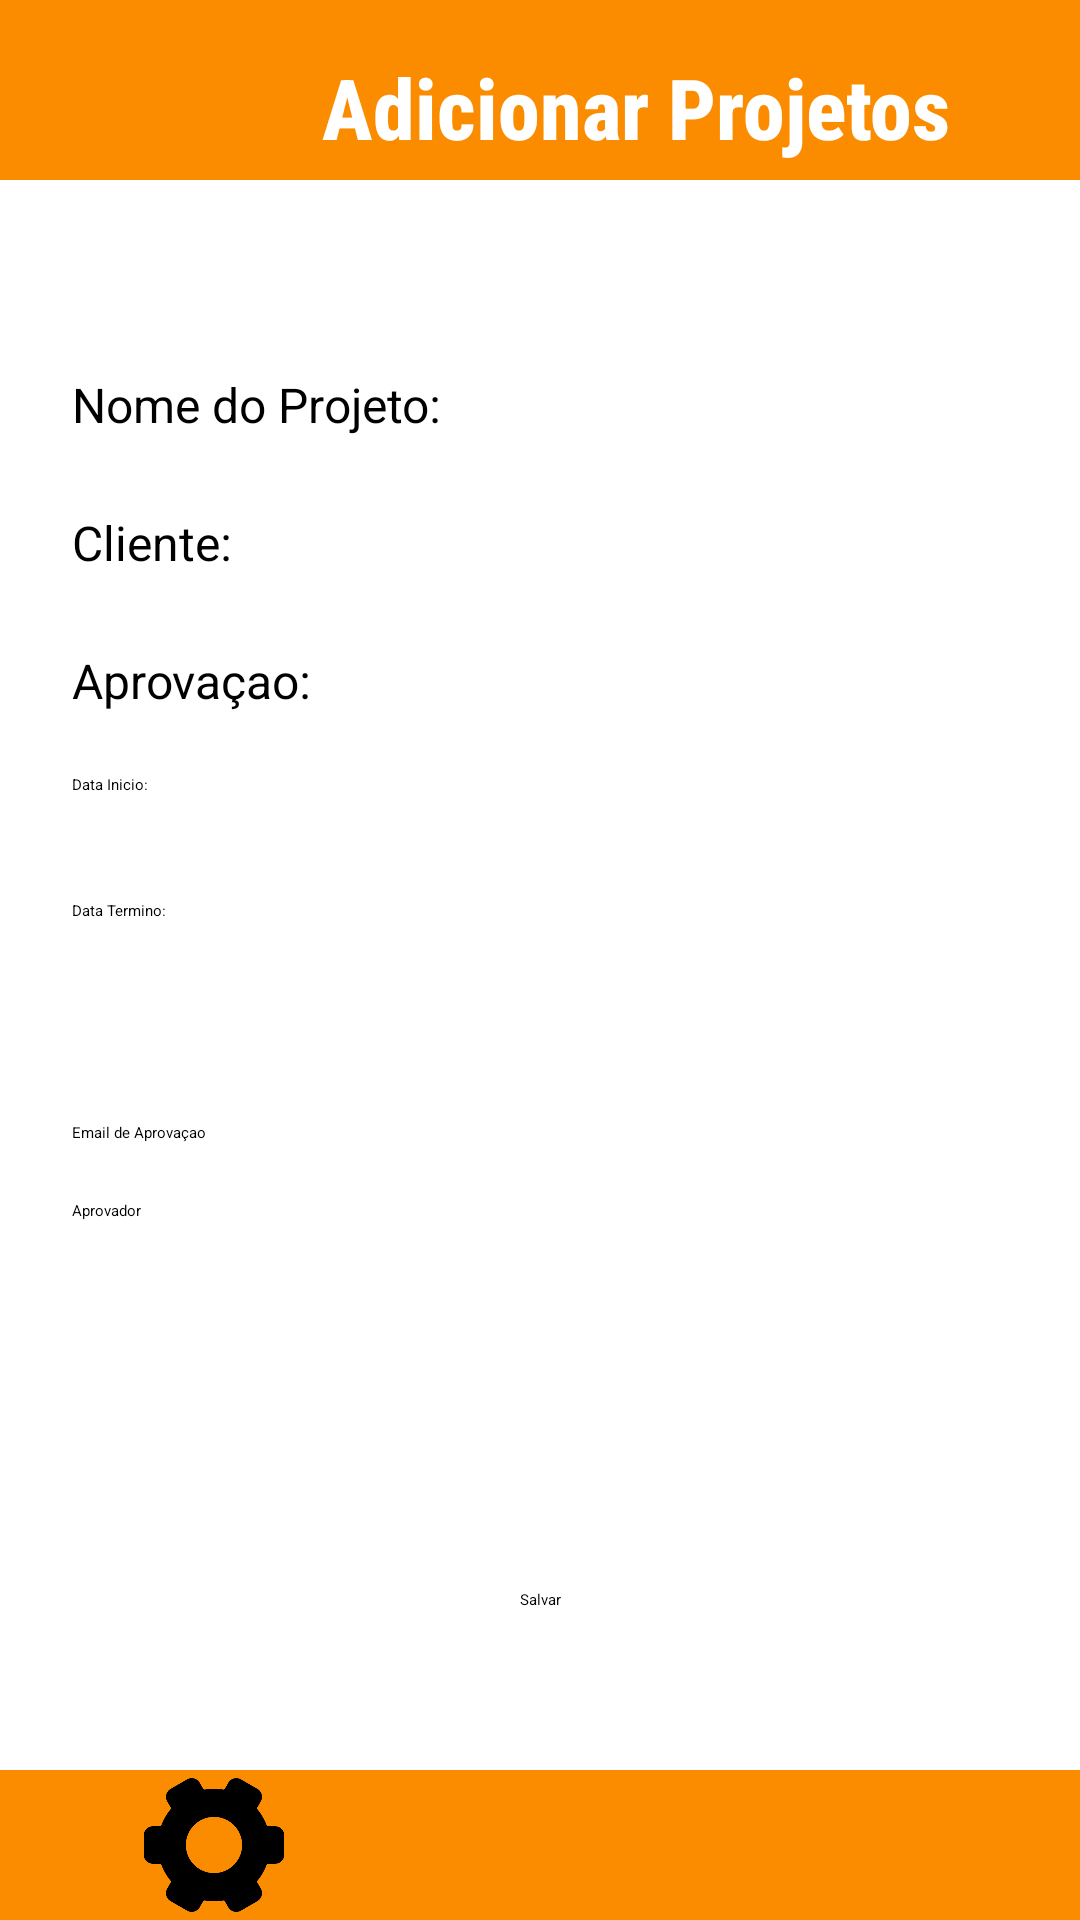

Produce the Android XML layout that renders to this screen, including the resource entries it uses.
<!-- AndroidManifest.xml: application theme Theme.MyApplication -->
<!-- res/layout/activity_form_gerenciar_proj.xml -->
<?xml version="1.0" encoding="utf-8"?>
<androidx.core.widget.NestedScrollView xmlns:android="http://schemas.android.com/apk/res/android"
    xmlns:app="http://schemas.android.com/apk/res-auto"
    xmlns:tools="http://schemas.android.com/tools"
    android:layout_width="match_parent"
    android:layout_height="match_parent"
    android:fillViewport="true"
    android:textAlignment="center">


    <androidx.constraintlayout.widget.ConstraintLayout
        android:layout_width="match_parent"
        android:layout_height="match_parent"
        tools:context=".FormGerenciarProj"
        android:fillViewport="true"
        android:background="#FB8C00">


        <View
            android:id="@+id/view"
            style="@style/background"
            android:layout_width="match_parent"
            android:layout_height="0dp"
            android:layout_marginTop="60dp"
            android:layout_marginBottom="50dp"
            app:layout_constraintBottom_toBottomOf="parent"
            app:layout_constraintEnd_toEndOf="parent"
            app:layout_constraintHorizontal_bias="0.0"
            app:layout_constraintStart_toStartOf="parent"
            app:layout_constraintTop_toTopOf="parent"
            app:layout_constraintVertical_bias="1.0" />

        <Button
            android:id="@+id/bt_AddProj"
            android:layout_width="wrap_content"
            android:layout_height="wrap_content"
            android:text="Salvar"
            app:layout_constraintBottom_toBottomOf="parent"
            app:layout_constraintEnd_toEndOf="parent"
            app:layout_constraintStart_toStartOf="parent"
            app:layout_constraintTop_toTopOf="parent"
            app:layout_constraintVertical_bias="0.837" />

        <TextView
            android:id="@+id/textView4"
            android:layout_width="wrap_content"
            android:layout_height="30dp"
            android:layout_marginStart="24dp"

            android:layout_marginTop="12dp"
            android:text="Data Termino:"
            app:layout_constraintStart_toStartOf="parent"
            app:layout_constraintTop_toBottomOf="@+id/textView5" />

        <EditText
            android:id="@+id/editTextDate2"
            android:layout_width="153dp"
            android:layout_height="0dp"
            android:layout_marginStart="8dp"
            android:ems="10"
            android:inputType="date"
            app:layout_constraintStart_toEndOf="@+id/textView4"
            app:layout_constraintTop_toBottomOf="@+id/editTextDate" />

        <TextView
            android:id="@+id/id_cliente2"
            android:layout_width="125dp"
            android:layout_height="30dp"
            android:layout_marginStart="24dp"
            android:layout_marginTop="16dp"
            android:text="Aprovaçao:"
            android:textSize="16sp"
            app:layout_constraintStart_toStartOf="parent"
            app:layout_constraintTop_toBottomOf="@+id/id_cliente" />

        <Spinner
            android:id="@+id/spinnerTipo_Aprv2"
            android:layout_width="270dp"
            android:layout_height="44dp"
            android:layout_marginStart="12dp"
            app:layout_constraintStart_toEndOf="@+id/id_cliente"
            app:layout_constraintTop_toBottomOf="@+id/editTextTextPersonName2" />

        <EditText
            android:id="@+id/editTextTextPersonName2"
            android:layout_width="200dp"
            android:layout_height="44dp"
            android:layout_marginStart="8dp"
            android:layout_marginTop="52dp"
            android:ems="10"
            android:inputType="textPersonName"
            app:layout_constraintStart_toEndOf="@+id/nome_projeto"
            app:layout_constraintTop_toTopOf="@+id/view" />

        <TextView

            android:id="@+id/nome_projeto"
            android:layout_width="wrap_content"
            android:layout_height="30dp"
            android:layout_marginStart="24dp"
            android:layout_marginTop="64dp"
            android:text="Nome do Projeto:"
            android:textSize="16sp"
            app:layout_constraintStart_toStartOf="parent"
            app:layout_constraintTop_toTopOf="@+id/view" />

        <TextView
            android:id="@+id/id_cliente"
            android:layout_width="wrap_content"
            android:layout_height="30dp"
            android:layout_marginStart="24dp"
            android:layout_marginTop="16dp"
            android:text="Cliente:"
            android:textSize="16sp"
            app:layout_constraintStart_toStartOf="parent"
            app:layout_constraintTop_toBottomOf="@+id/nome_projeto" />

        <ImageButton
            android:id="@+id/bt_note"
            android:layout_width="50dp"
            android:layout_height="50dp"
            android:background="#00FFFFFF"
            android:scaleType="centerInside"
            android:src="@drawable/config"
            app:layout_constraintBottom_toBottomOf="parent"
            app:layout_constraintEnd_toStartOf="@+id/bt_Profile"
            app:layout_constraintStart_toStartOf="parent"
            tools:src="@drawable/config" />

        <ImageButton
            android:id="@+id/bt_Profile"
            android:layout_width="75dp"
            android:layout_height="50dp"
            android:backgroundTint="#00472020"
            android:scaleType="centerCrop"
            android:src="@drawable/homeicon"
            app:layout_constraintBottom_toBottomOf="parent"
            app:layout_constraintEnd_toEndOf="parent"
            app:layout_constraintStart_toStartOf="parent"
            tools:srcCompat="@drawable/homeicon" />

        <ImageButton
            android:id="@+id/bt_config"
            android:layout_width="75dp"
            android:layout_height="50dp"
            android:background="#00FFFFFF"
            android:scaleType="centerInside"
            app:layout_constraintBottom_toBottomOf="parent"
            app:layout_constraintEnd_toEndOf="parent"
            app:layout_constraintStart_toEndOf="@+id/bt_Profile"
            app:srcCompat="@drawable/profile"
            tools:srcCompat="@drawable/profile" />


        <TextView
            android:id="@+id/textView"
            android:layout_width="357dp"
            android:layout_height="52dp"
            android:layout_marginTop="12dp"
            android:fontFamily="sans-serif-condensed-medium"
            android:paddingTop="5sp"
            android:text="Adicionar Projetos"
            android:textAlignment="center"
            android:textColor="#FFFFFF"
            android:textSize="28sp"
            android:textStyle="bold"
            app:layout_constraintBottom_toTopOf="@+id/view"
            app:layout_constraintEnd_toEndOf="parent"
            app:layout_constraintHorizontal_bias="0.413"
            app:layout_constraintStart_toEndOf="@+id/bt_backpage"
            app:layout_constraintTop_toTopOf="parent"
            app:layout_constraintVertical_bias="0.0"
            tools:text="Adicionar Projetos" />

        <ImageButton
            android:id="@+id/bt_backpage"
            android:layout_width="55dp"
            android:layout_height="55dp"
            android:backgroundTint="#00FFFFFF"
            android:scaleType="fitCenter"
            android:layout_marginTop="10dp"
            app:layout_constraintBottom_toBottomOf="@+id/textView"
            app:layout_constraintEnd_toEndOf="parent"
            app:layout_constraintHorizontal_bias="0.0"
            app:layout_constraintStart_toStartOf="parent"
            app:layout_constraintTop_toTopOf="parent"
            app:layout_constraintVertical_bias="0.0"
            app:srcCompat="@drawable/back"
            tools:srcCompat="@drawable/back" />

        <TextView
            android:id="@+id/textView5"
            android:layout_width="wrap_content"
            android:layout_height="30dp"
            android:layout_marginStart="24dp"

            android:layout_marginTop="12dp"
            android:text="Data Inicio:"
            app:layout_constraintStart_toStartOf="parent"
            app:layout_constraintTop_toBottomOf="@+id/id_cliente2" />

        <EditText
            android:id="@+id/editTextDate"
            android:layout_width="170dp"
            android:layout_height="44dp"
            android:layout_marginStart="8dp"
            android:ems="10"
            android:inputType="date"
            app:layout_constraintStart_toEndOf="@+id/textView5"
            app:layout_constraintTop_toBottomOf="@+id/spinnerTipo_Aprv" />

        <TextView
            android:id="@+id/textView6"
            android:layout_width="wrap_content"
            android:layout_height="wrap_content"
            android:layout_marginStart="24dp"
            android:layout_marginTop="44dp"
            android:text="Email de Aprovaçao"
            app:layout_constraintStart_toStartOf="parent"
            app:layout_constraintTop_toBottomOf="@+id/textView4" />

        <TextView
            android:id="@+id/textView7"
            android:layout_width="wrap_content"
            android:layout_height="wrap_content"
            android:layout_marginStart="24dp"
            android:layout_marginTop="12dp"
            android:text="Aprovador"
            app:layout_constraintStart_toStartOf="parent"
            app:layout_constraintTop_toBottomOf="@+id/editTextTextEmailAddress" />

        <EditText
            android:id="@+id/editTextTextPersonName"
            android:layout_width="wrap_content"
            android:layout_height="wrap_content"
            android:layout_marginStart="24dp"
            android:layout_marginBottom="150dp"
            android:ems="10"
            android:inputType="textPersonName"
            app:layout_constraintBottom_toBottomOf="parent"
            app:layout_constraintStart_toStartOf="parent"
            app:layout_constraintTop_toBottomOf="@+id/textView7"
            app:layout_constraintVertical_bias="0.0" />

        <Spinner
            android:id="@+id/spinnerTipo_Aprv"
            android:layout_width="120dp"
            android:layout_height="44dp"
            android:layout_marginStart="8dp"
            app:layout_constraintStart_toEndOf="@+id/id_cliente2"
            app:layout_constraintTop_toBottomOf="@+id/spinnerTipo_Aprv2" />

        <EditText
            android:id="@+id/editTextTextEmailAddress"
            android:layout_width="wrap_content"
            android:layout_height="wrap_content"
            android:layout_marginStart="24dp"
            android:ems="10"
            android:inputType="textEmailAddress"
            app:layout_constraintStart_toStartOf="parent"
            app:layout_constraintTop_toBottomOf="@+id/textView6" />

    </androidx.constraintlayout.widget.ConstraintLayout>
</androidx.core.widget.NestedScrollView>
<!-- resources referenced by this layout -->
<resources>
  <!-- drawable back: png bitmap (drawable-v24, 10626 bytes) -->
  <!-- drawable config: png bitmap (drawable-v24, 12037 bytes) -->
  <style name="background">
          <item name="android:layout_width"> match_parent</item>
          <item name="android:layout_height"> match_parent</item>
          <item name="android:layout_marginTop">80dp</item>
          <item name="android:layout_marginBottom">75dp</item>
          <item name="android:background">@drawable/white_back</item>
  
      </style>
  <style name="Theme.MyApplication" parent="Theme.MaterialComponents.DayNight.DarkActionBar">
          
          <item name="colorPrimary">@color/white</item>
          <item name="colorPrimaryVariant">@color/white</item>
          <item name="colorOnPrimary">@color/white</item>
          
          <item name="colorSecondary">@color/teal_200</item>
          <item name="colorSecondaryVariant">@color/white</item>
          <item name="colorOnSecondary">@color/white</item>
          
          <item name="android:statusBarColor" tools:targetApi="l">?attr/colorPrimaryVariant</item>
          
      </style>
  <!-- drawable white_back (drawable) -->
  <?xml version="1.0" encoding="utf-8"?>
  <shape xmlns:android="http://schemas.android.com/apk/res/android">
      <solid android:color="@color/white">
  
      </solid>
  
  </shape>
  <!-- not gathered from this repository: default colours our renderer supplied (Android Studio template values) -->
  <color name="teal_200">#FF03DAC5</color>
  <color name="white">#FFFFFFFF</color>
</resources>
